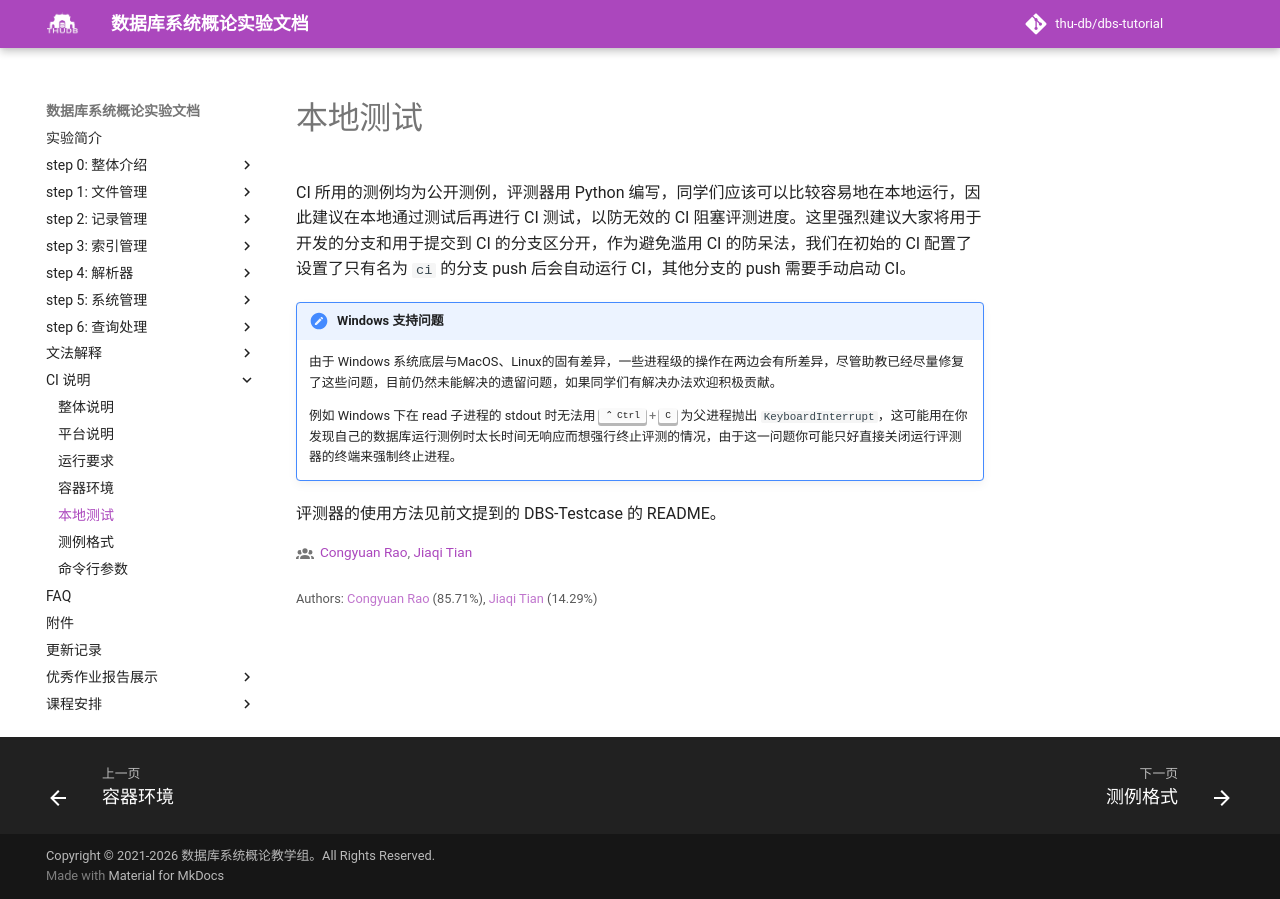

repository: thu-db/dbs-tutorial · page: ci/local/index.html · generator: mkdocs

# 本地测试

CI 所用的测例均为公开测例，评测器用 Python 编写，同学们应该可以比较容易地在本地运行，因此建议在本地通过测试后再进行 CI 测试，以防无效的 CI 阻塞评测进度。这里强烈建议大家将用于开发的分支和用于提交到 CI 的分支区分开，作为避免滥用 CI 的防呆法，我们在初始的 CI 配置了设置了只有名为 `ci` 的分支 push 后会自动运行 CI，其他分支的 push 需要手动启动 CI。

!!!warn "Windows 支持问题"

    由于 Windows 系统底层与MacOS、Linux的固有差异，一些进程级的操作在两边会有所差异，尽管助教已经尽量修复了这些问题，目前仍然未能解决的遗留问题，如果同学们有解决办法欢迎积极贡献。
    
    例如 Windows 下在 read 子进程的 stdout 时无法用 ++ctrl+c++ 为父进程抛出 `KeyboardInterrupt`，这可能用在你发现自己的数据库运行测例时太长时间无响应而想强行终止评测的情况，由于这一问题你可能只好直接关闭运行评测器的终端来强制终止进程。 

评测器的使用方法见前文提到的 DBS-Testcase 的 README。
